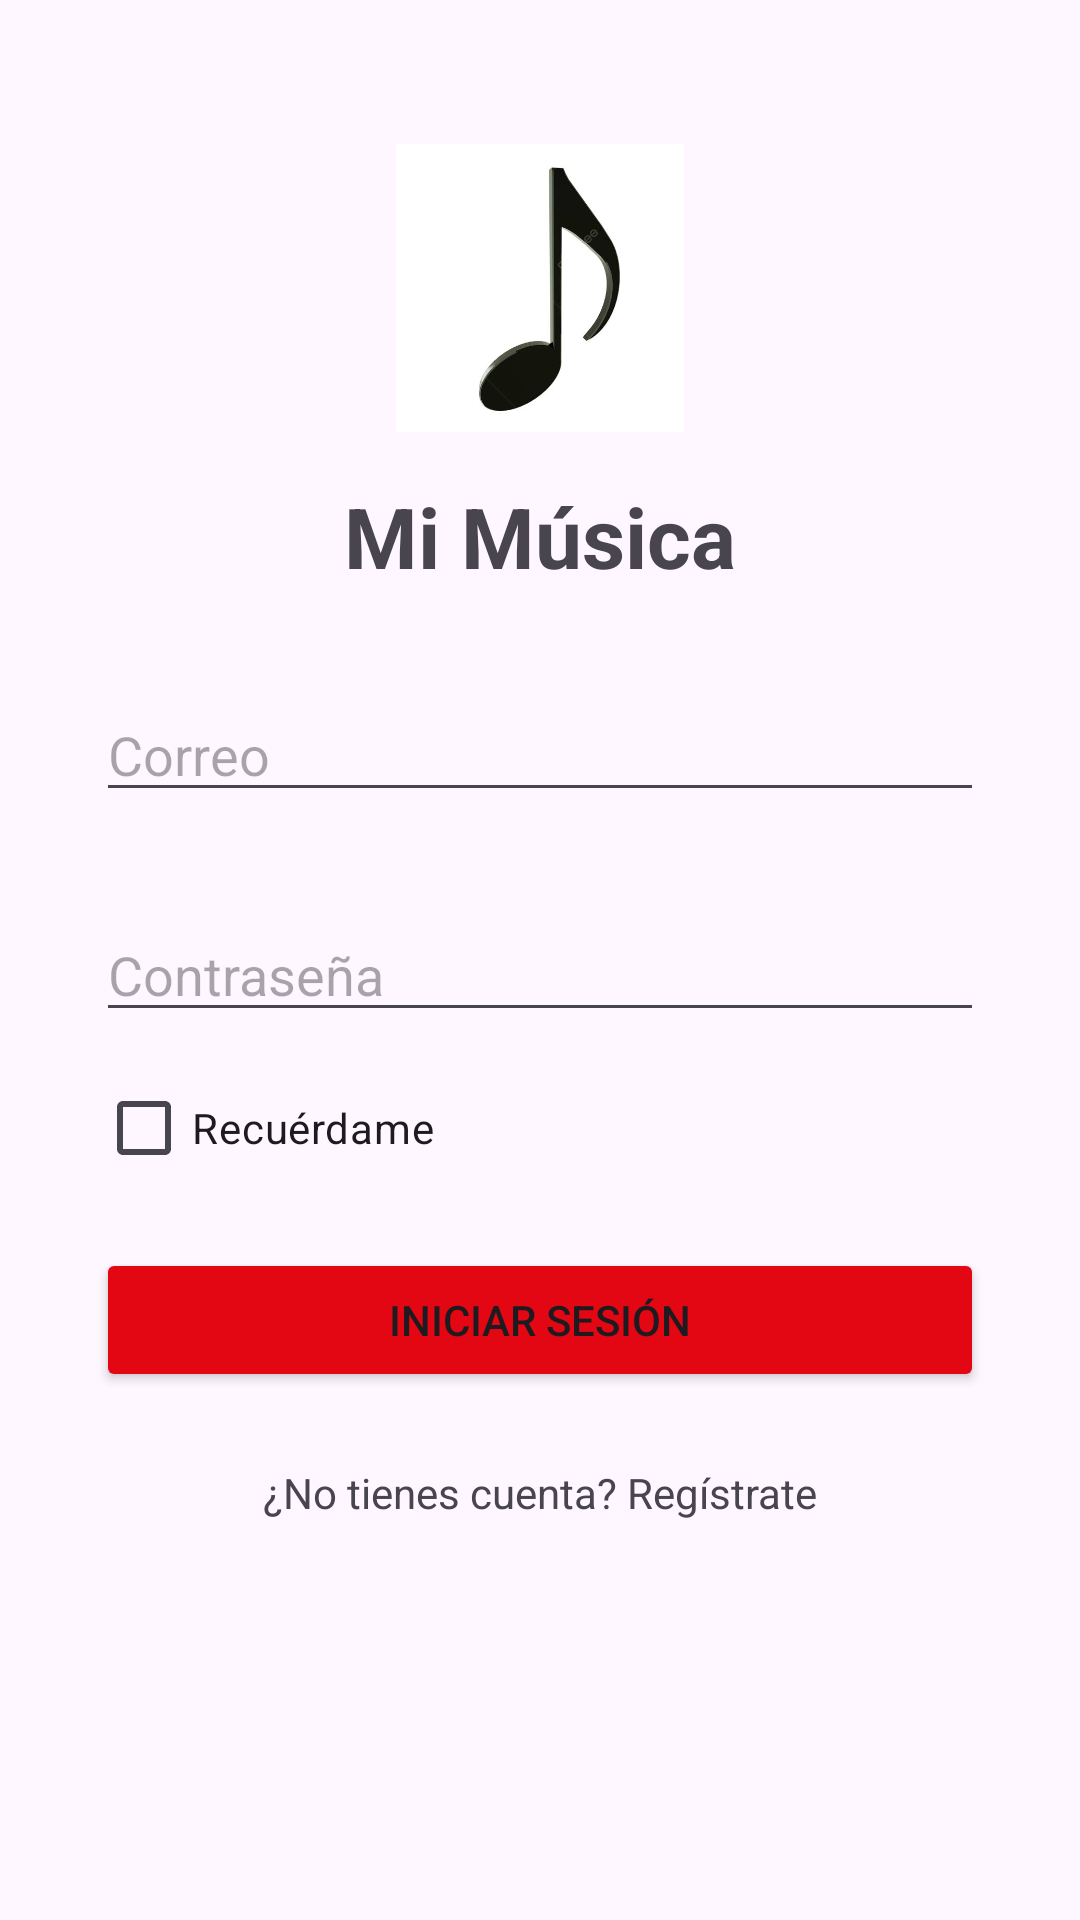

The Android layout XML behind this screen, and the referenced resources:
<!-- AndroidManifest.xml: application theme Theme.MiMusicaViernes -->
<!-- res/layout/activity_main.xml -->
<?xml version="1.0" encoding="utf-8"?>
<androidx.constraintlayout.widget.ConstraintLayout xmlns:android="http://schemas.android.com/apk/res/android"
    xmlns:app="http://schemas.android.com/apk/res-auto"
    xmlns:tools="http://schemas.android.com/tools"
    android:id="@+id/main"
    android:layout_width="match_parent"
    android:layout_height="match_parent"
    tools:context=".MainActivity">

    <ImageView
        android:id="@+id/imgLogo"
        android:layout_width="96dp"
        android:layout_height="96dp"
        android:layout_marginTop="48dp"
        android:src="@drawable/nota"
        android:contentDescription="Logo de la aplicación"
        app:layout_constraintTop_toTopOf="parent"
        app:layout_constraintStart_toStartOf="parent"
        app:layout_constraintEnd_toEndOf="parent"
        />

    <TextView
        android:id="@+id/txtNombreApp"
        android:layout_width="wrap_content"
        android:layout_height="wrap_content"
        android:layout_marginTop="16dp"
        android:text="Mi Música"
        android:textSize="28sp"
        android:textStyle="bold"
        app:layout_constraintTop_toBottomOf="@id/imgLogo"
        app:layout_constraintStart_toStartOf="parent"
        app:layout_constraintEnd_toEndOf="parent"
        />

    <EditText
        android:id="@+id/edtCorreo"
        android:layout_width="0dp"
        android:layout_height="wrap_content"
        android:layout_marginTop="32dp"
        android:layout_marginStart="32dp"
        android:layout_marginEnd="32dp"
        android:hint="Correo"
        android:inputType="textEmailAddress"
        app:layout_constraintTop_toBottomOf="@id/txtNombreApp"
        app:layout_constraintStart_toStartOf="parent"
        app:layout_constraintEnd_toEndOf="parent"/>

    <EditText
        android:id="@+id/edtClave"
        android:layout_width="0dp"
        android:layout_height="wrap_content"
        android:layout_marginTop="32dp"
        android:layout_marginStart="32dp"
        android:layout_marginEnd="32dp"
        android:hint="Contraseña"
        android:inputType="textPassword"
        app:layout_constraintTop_toBottomOf="@id/edtCorreo"
        app:layout_constraintStart_toStartOf="parent"
        app:layout_constraintEnd_toEndOf="parent"/>

    <CheckBox
        android:layout_width="wrap_content"
        android:layout_height="wrap_content"
        android:id="@+id/chkRecuerdame"
        android:layout_marginTop="8dp"
        android:text="Recuérdame"
        app:layout_constraintTop_toBottomOf="@id/edtClave"
        app:layout_constraintStart_toStartOf="@id/edtClave"/>

    <Button
        android:id="@+id/btnIngresar"
        android:layout_width="0dp"
        android:layout_height="wrap_content"
        android:layout_marginTop="16dp"
        android:text="Iniciar Sesión"
        android:onClick="btnIngresarOnClick"
        android:backgroundTint="@color/rojoInacap"
        app:layout_constraintTop_toBottomOf="@id/chkRecuerdame"
        app:layout_constraintStart_toStartOf="@id/chkRecuerdame"
        app:layout_constraintEnd_toEndOf="@id/edtClave"/>

    <TextView
        android:id="@+id/txtRegisstro"
        android:layout_width="wrap_content"
        android:layout_height="wrap_content"
        android:layout_marginTop="24dp"
        android:text="¿No tienes cuenta? Regístrate"
        app:layout_constraintTop_toBottomOf="@id/btnIngresar"
        app:layout_constraintStart_toStartOf="parent"
        app:layout_constraintEnd_toEndOf="parent"/>




</androidx.constraintlayout.widget.ConstraintLayout>
<!-- resources referenced by this layout -->
<resources>
  <color name="rojoInacap">#E30613</color>
  <!-- drawable nota: jpeg bitmap (drawable, 8243 bytes) -->
  <style name="Theme.MiMusicaViernes" parent="Base.Theme.MiMusicaViernes" />
  <style name="Base.Theme.MiMusicaViernes" parent="Theme.Material3.DayNight.NoActionBar">
          
          
      </style>
</resources>
